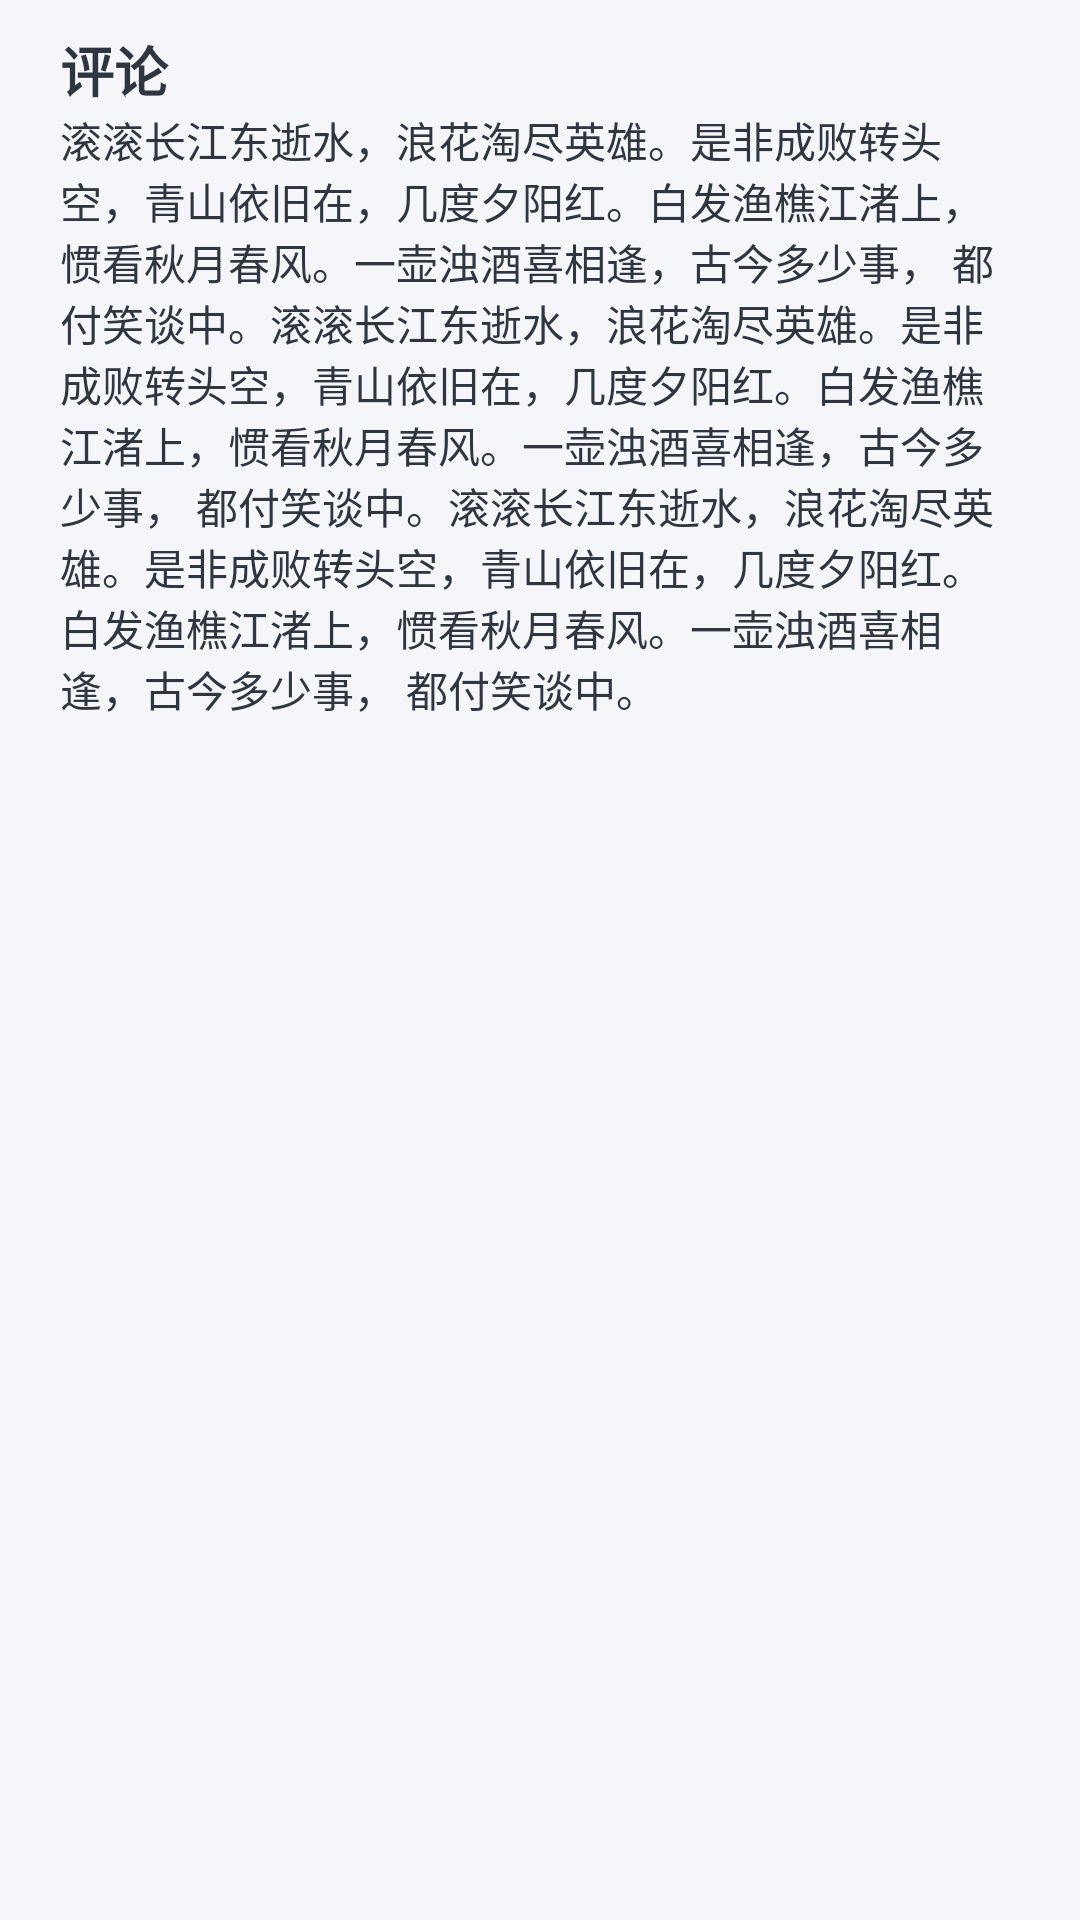

Android layout source for this screen:
<!-- AndroidManifest.xml: application theme Theme.Tangyuan -->
<!-- res/layout/view_spinner_category.xml -->
<?xml version="1.0" encoding="utf-8"?>
<LinearLayout xmlns:android="http://schemas.android.com/apk/res/android"
    android:layout_width="match_parent"
    android:layout_height="wrap_content"
    android:orientation="vertical"
    android:paddingLeft="20dp"
    android:paddingRight="20dp"
    android:paddingTop="10dp"
    android:paddingBottom="10dp">

    <TextView
        android:id="@+id/textCategoryName"
        android:layout_width="match_parent"
        android:layout_height="wrap_content"
        android:text="@string/comment"
        android:textSize="18sp"
        android:textStyle="bold" />

    <TextView
        android:id="@+id/textCategoryDisc"
        android:layout_width="match_parent"
        android:layout_height="wrap_content"
        android:text="@string/lorel_ipsum" />

</LinearLayout>
<!-- resources referenced by this layout -->
<resources>
  <string name="comment">评论</string>
  <string name="lorel_ipsum">滚滚长江东逝水，浪花淘尽英雄。是非成败转头空，青山依旧在，几度夕阳红。白发渔樵江渚上，惯看秋月春风。一壶浊酒喜相逢，古今多少事， 都付笑谈中。滚滚长江东逝水，浪花淘尽英雄。是非成败转头空，青山依旧在，几度夕阳红。白发渔樵江渚上，惯看秋月春风。一壶浊酒喜相逢，古今多少事， 都付笑谈中。滚滚长江东逝水，浪花淘尽英雄。是非成败转头空，青山依旧在，几度夕阳红。白发渔樵江渚上，惯看秋月春风。一壶浊酒喜相逢，古今多少事， 都付笑谈中。</string>
  <style name="Theme.Tangyuan" parent="Theme.MaterialComponents.DayNight.DarkActionBar">
          
          <item name="colorPrimary">@color/mazarine_blue</item>
          <item name="colorPrimaryVariant">@color/mazarine_blue</item>
          <item name="colorOnPrimary">@color/lynx_white</item>
          
          <item name="colorSecondary">@color/nanohanacha_gold</item>
          <item name="colorSecondaryVariant">@color/teal_700</item>
          <item name="colorOnSecondary">@color/black</item>
          
          <item name="android:statusBarColor">@color/lynx_white</item>
          
          <item name="android:windowBackground">@color/lynx_white</item>
          <item name="android:textColor">@color/electromagnetic</item>
          <item name="android:textColorSecondary">@color/chain_gang_grey</item>
      </style>
  <color name="mazarine_blue">#273c75</color>
  <color name="lynx_white">#f5f6fa</color>
  <color name="nanohanacha_gold">#e1b12c</color>
  <color name="teal_700">#FF018786</color>
  <color name="black">#FF000000</color>
  <color name="electromagnetic">#2f3640</color>
  <color name="chain_gang_grey">#718093</color>
</resources>
